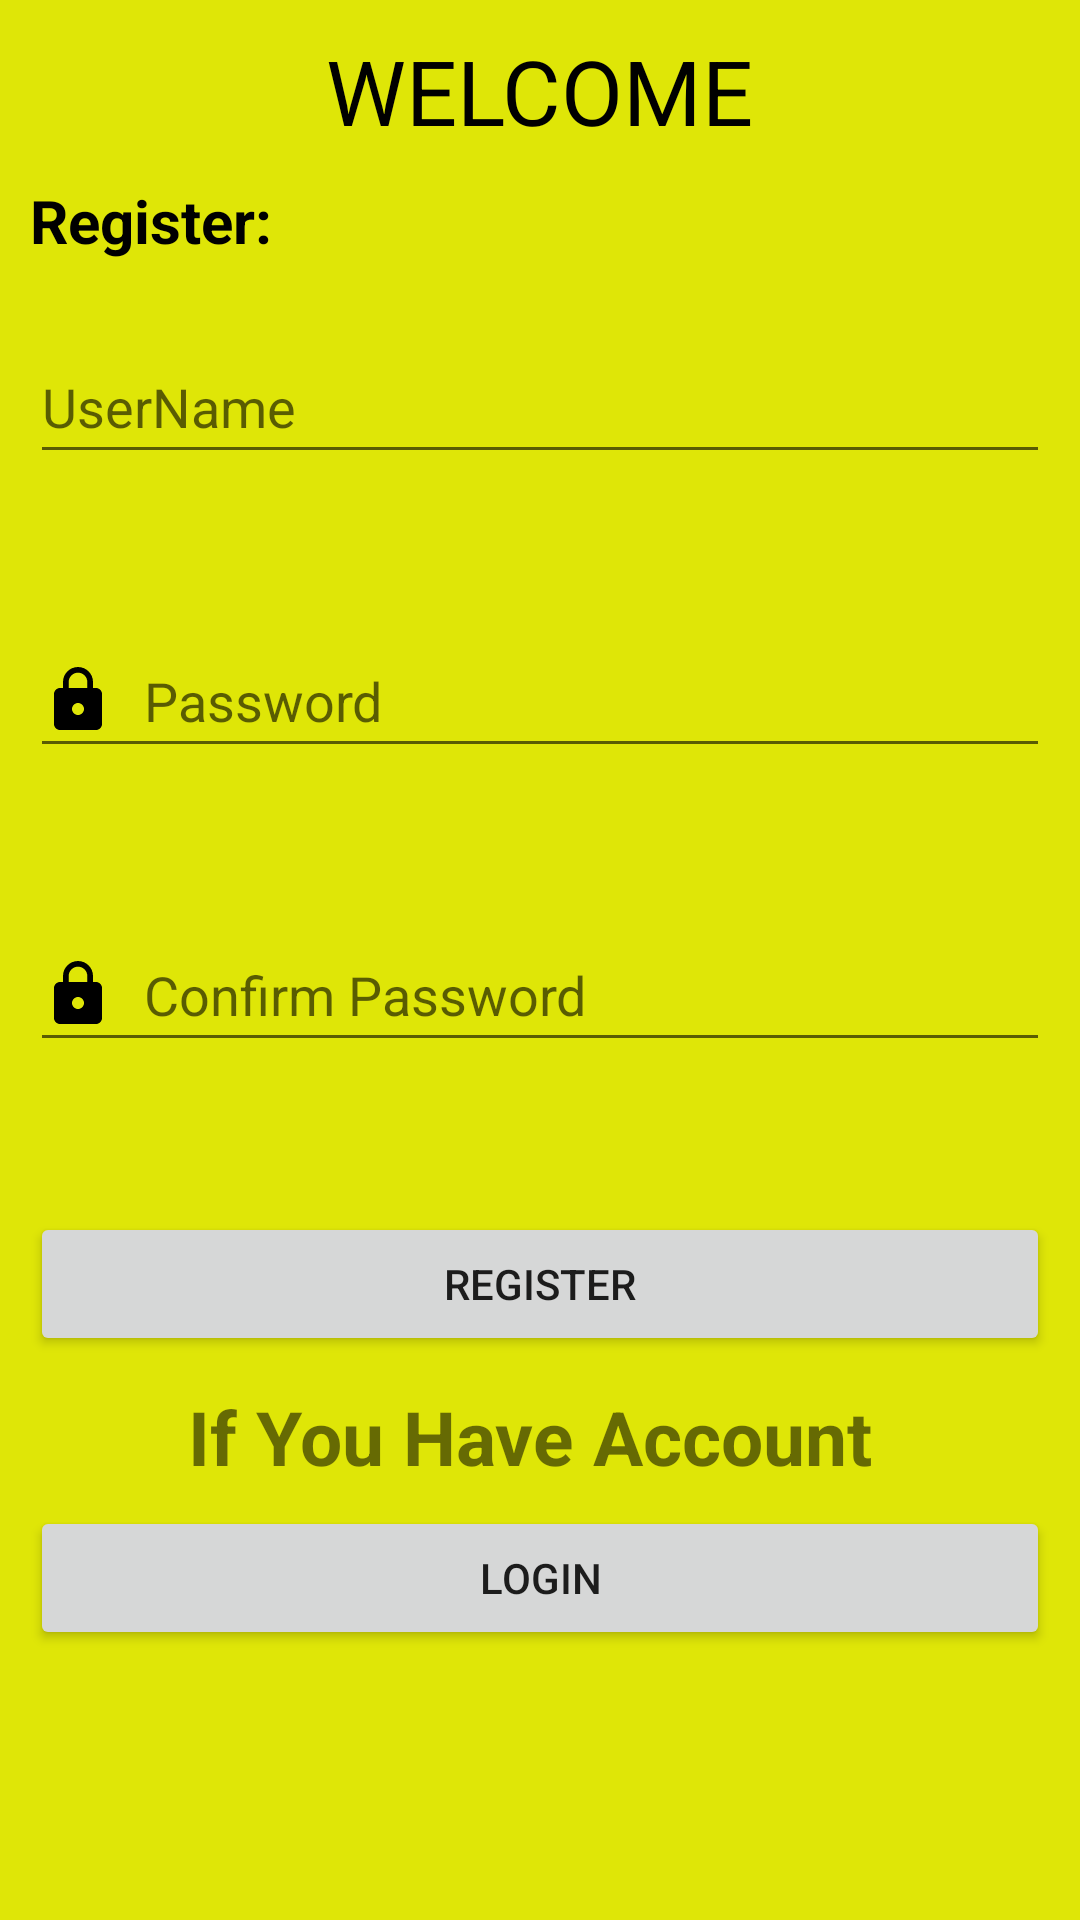

Layout XML and referenced resources for this Android screen:
<!-- AndroidManifest.xml: application theme Theme.ProjectAttempt -->
<!-- res/layout/activity_main.xml -->
<?xml version="1.0" encoding="utf-8"?>
<RelativeLayout  xmlns:android="http://schemas.android.com/apk/res/android"
    xmlns:app="http://schemas.android.com/apk/res-auto"
    xmlns:tools="http://schemas.android.com/tools"
    android:layout_width="match_parent"
    android:layout_height="match_parent"
    android:padding="10dp"
    android:background="@color/yellow"
    tools:context=".MainActivity">
    <TextView
        android:layout_width="wrap_content"
        android:layout_height="wrap_content"
        android:text="WELCOME"
        android:textColor="@color/black"
        android:textSize="30sp"
        android:layout_centerHorizontal="true"
        />
    <TextView
        android:layout_width="wrap_content"
        android:layout_height="wrap_content"
        android:text="Register:"
        android:layout_marginTop="50dp"
        android:textSize="20sp"
        android:textStyle="bold"
        android:textColor="@color/black"/>


    <EditText
        android:drawablePadding="10dp"
        android:layout_width="match_parent"
        android:layout_height="48dp"
        android:hint="UserName"
        android:layout_marginTop="100dp"
        android:drawableStart="@drawable/baseline_person_24"
        android:id="@+id/username"/>
    <EditText
        android:layout_width="match_parent"
        android:layout_height="48dp"
        android:hint="Password"
        android:inputType="numberPassword"
        android:drawablePadding="10dp"
        android:layout_below="@id/username"
        android:layout_marginTop="50dp"
        android:drawableStart="@drawable/baseline_lock_24"
        android:id="@+id/password"/>
    <EditText
        android:layout_width="match_parent"
        android:layout_height="48dp"
        android:hint="Confirm Password"
        android:inputType="numberPassword"
        android:layout_below="@id/password"
        android:layout_marginTop="50dp"
        android:drawableStart="@drawable/baseline_lock_24"
        android:drawablePadding="10dp"
        android:id="@+id/repassword"/>
    <Button
        android:layout_width="match_parent"
        android:layout_height="wrap_content"
        android:id="@+id/btnsignup"
        android:text="REGISTER"

        android:layout_marginTop="50dp"
        android:layout_below="@id/repassword"/>
    <Button
        android:layout_width="match_parent"
        android:layout_height="wrap_content"
        android:id="@+id/btnsignin"
        android:text="LOGIN"
        android:layout_marginTop="50dp"
        android:layout_below="@id/btnsignup"/>
    <TextView
        android:layout_width="wrap_content"
        android:layout_height="wrap_content"
        android:layout_below="@+id/btnsignup"
        android:layout_marginTop="10dp"
        android:text="If You Have Account "
        android:layout_centerHorizontal="true"
        android:textSize="25sp"
        android:textStyle="bold"/>


</RelativeLayout>
<!-- resources referenced by this layout -->
<resources>
  <color name="black">#FF000000</color>
  <color name="yellow">#DFE607</color>
  <!-- drawable baseline_lock_24 (drawable) -->
  <vector android:height="24dp" android:tint="@color/black"
      android:viewportHeight="24" android:viewportWidth="24"
      android:width="24dp" xmlns:android="http://schemas.android.com/apk/res/android">
  
      <path
          android:fillColor="@color/yellow"
          android:pathData="M18,8h-1L17,6c0,-2.76 -2.24,-5 -5,-5S7,3.24 7,6v2L6,8c-1.1,0 -2,0.9 -2,2v10c0,1.1 0.9,2 2,2h12c1.1,0 2,-0.9 2,-2L20,10c0,-1.1 -0.9,-2 -2,-2zM12,17c-1.1,0 -2,-0.9 -2,-2s0.9,-2 2,-2 2,0.9 2,2 -0.9,2 -2,2zM15.1,8L8.9,8L8.9,6c0,-1.71 1.39,-3.1 3.1,-3.1 1.71,0 3.1,1.39 3.1,3.1v2z"/>
  </vector>
  <style name="Theme.ProjectAttempt" parent="Theme.MaterialComponents.DayNight.DarkActionBar">
          
          <item name="colorPrimary">@color/purple_500</item>
          <item name="colorPrimaryVariant">@color/purple_700</item>
          <item name="colorOnPrimary">@color/white</item>
          
          <item name="colorSecondary">@color/teal_200</item>
          <item name="colorSecondaryVariant">@color/teal_700</item>
          <item name="colorOnSecondary">@color/black</item>
          
          <item name="android:statusBarColor">?attr/colorPrimaryVariant</item>
          
      </style>
  <color name="purple_500">#FF6200EE</color>
  <color name="purple_700">#FF3700B3</color>
  <color name="white">#FFFFFFFF</color>
  <color name="teal_200">#FF03DAC5</color>
  <color name="teal_700">#FF018786</color>
</resources>
